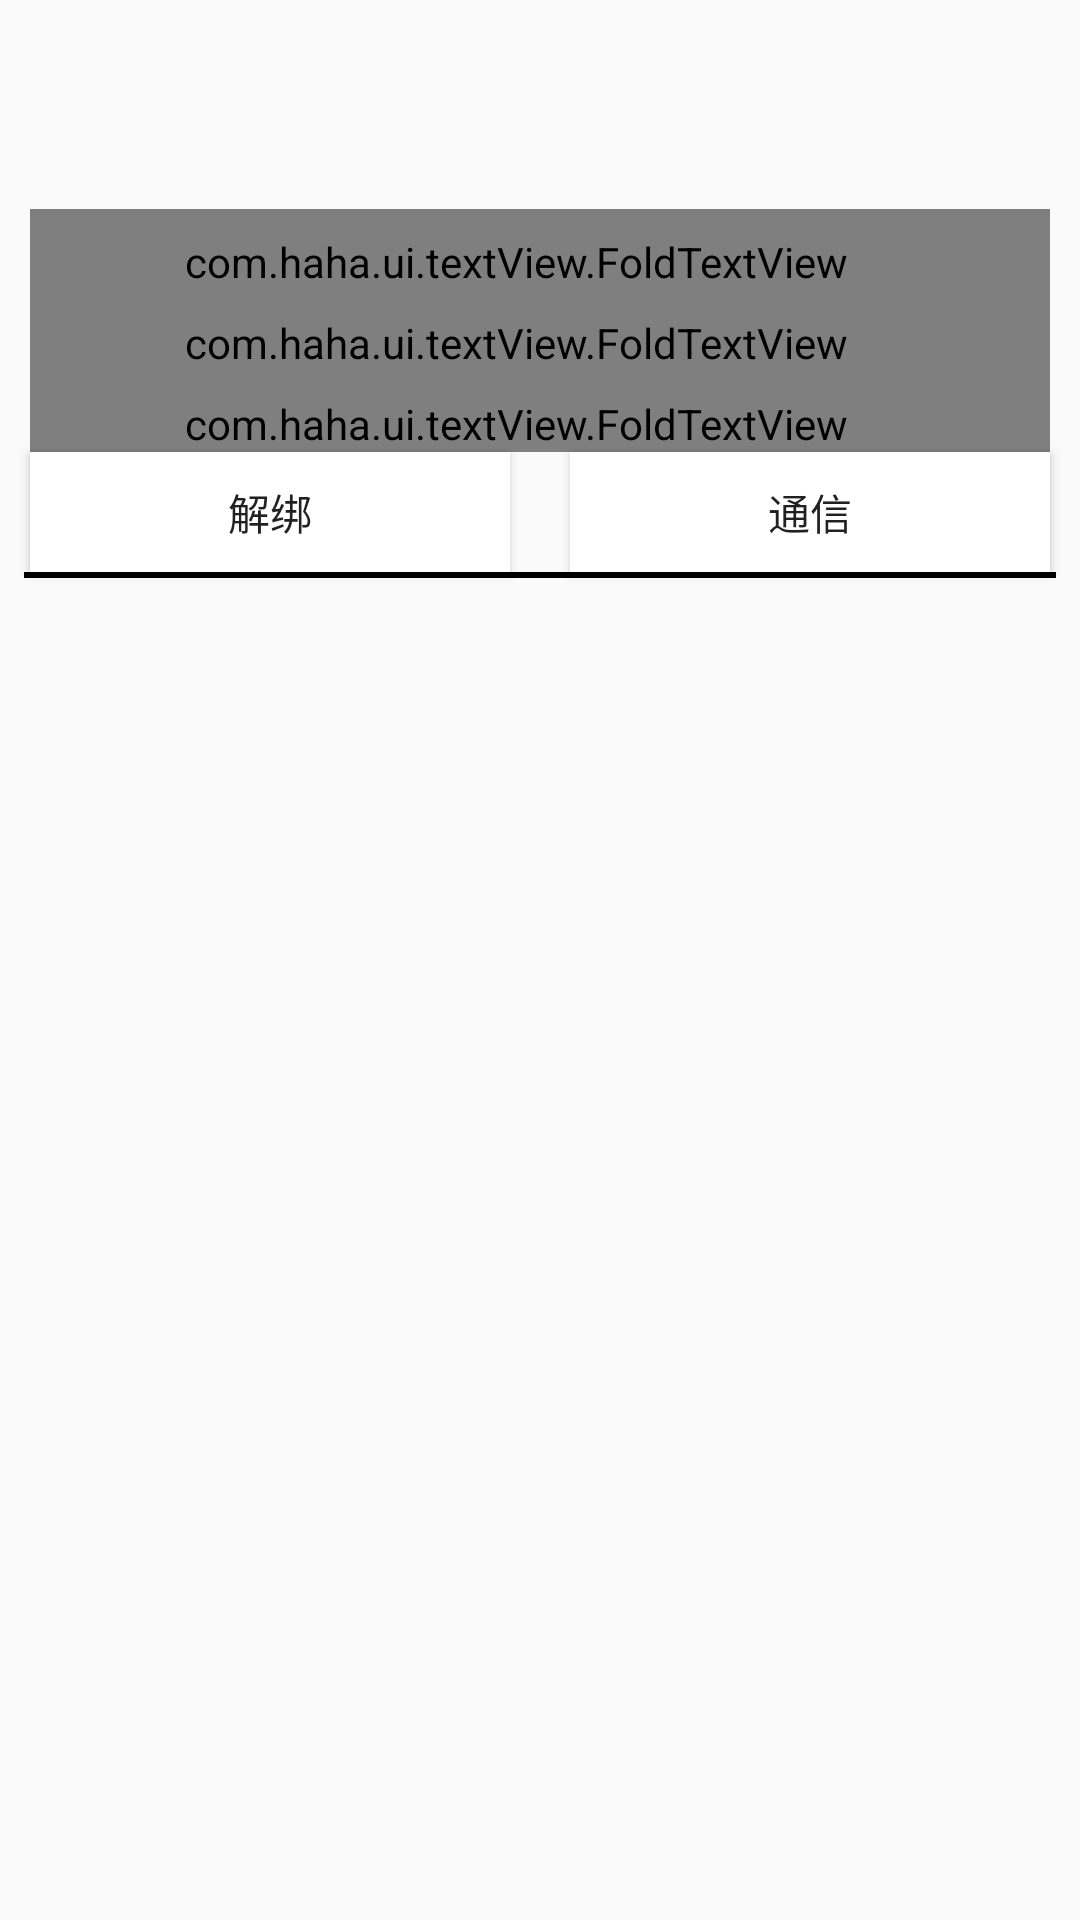

Write the Android layout XML for this screen, with the resource values it uses.
<!-- AndroidManifest.xml: application theme AppNoTheme -->
<!-- res/layout/adapter_item_ble_bonded.xml -->
<?xml version="1.0" encoding="utf-8"?>
<androidx.constraintlayout.widget.ConstraintLayout xmlns:android="http://schemas.android.com/apk/res/android"
    xmlns:app="http://schemas.android.com/apk/res-auto"
    xmlns:tools="http://schemas.android.com/tools"
    android:id="@+id/ll_ble_content"
    android:layout_width="match_parent"
    android:layout_height="wrap_content"
    android:layout_marginTop="10dp"
    android:orientation="vertical">

    <TextView
        android:id="@+id/tv_ble_name"
        android:layout_width="0dp"
        android:layout_height="40dp"
        android:layout_marginHorizontal="10dp"
        android:ellipsize="end"
        android:gravity="start|center_vertical"
        android:maxLines="1"
        android:textColor="@color/black"
        android:textSize="20sp"
        app:layout_constraintEnd_toStartOf="@+id/tv_ble_mac"
        app:layout_constraintStart_toStartOf="parent"
        app:layout_constraintTop_toTopOf="parent"
        tools:text="你好" />

    <TextView
        android:id="@+id/tv_ble_mac"
        android:layout_width="wrap_content"
        android:layout_height="40dp"
        android:layout_marginHorizontal="10dp"
        android:ellipsize="end"
        android:gravity="end|center_vertical"
        android:maxLines="1"
        android:textColor="@color/black"
        android:textSize="20sp"
        app:layout_constraintEnd_toEndOf="parent"
        app:layout_constraintTop_toTopOf="parent"
        tools:text="abcdefg" />

    <TextView
        android:id="@+id/tv_ble_bond_status"
        android:layout_width="0dp"
        android:layout_height="wrap_content"
        android:layout_marginHorizontal="10dp"
        android:layout_marginTop="8dp"
        android:ellipsize="end"
        android:gravity="center_vertical"
        android:maxLines="1"
        android:textColor="@color/gray_606060"
        android:textSize="16sp"
        app:layout_constraintEnd_toStartOf="@+id/tv_ble_connectable"
        app:layout_constraintStart_toStartOf="parent"
        app:layout_constraintTop_toBottomOf="@+id/tv_ble_name"
        tools:text="abcdefg" />

    <TextView
        android:id="@+id/tv_ble_connectable"
        android:layout_width="wrap_content"
        android:layout_height="wrap_content"
        android:layout_marginHorizontal="10dp"
        android:layout_marginTop="8dp"
        android:ellipsize="end"
        android:gravity="end|center_vertical"
        android:maxLines="1"
        android:textColor="@color/gray_606060"
        android:textSize="16sp"
        app:layout_constraintEnd_toEndOf="parent"
        app:layout_constraintTop_toBottomOf="@+id/tv_ble_name"
        tools:text="abcdefg" />

    <com.haha.ui.textView.FoldTextView
        android:id="@+id/tv_service_uuids"
        android:layout_width="match_parent"
        android:layout_height="wrap_content"
        android:layout_marginHorizontal="10dp"
        android:gravity="center_vertical"
        android:paddingTop="8dp"
        android:paddingEnd="16dp"
        android:textColor="@color/gray_606060"
        android:textSize="12sp"
        app:layout_constraintStart_toStartOf="parent"
        app:layout_constraintTop_toBottomOf="@+id/tv_ble_bond_status"
        tools:text="你好" />

    <com.haha.ui.textView.FoldTextView
        android:id="@+id/tv_device_uuids"
        android:layout_width="match_parent"
        android:layout_height="wrap_content"
        android:layout_marginHorizontal="10dp"
        android:gravity="center_vertical"
        android:paddingTop="8dp"
        android:paddingEnd="16dp"
        android:textColor="@color/gray_606060"
        android:textSize="12sp"
        app:layout_constraintStart_toStartOf="parent"
        app:layout_constraintTop_toBottomOf="@+id/tv_service_uuids"
        tools:text="你好" />

    <com.haha.ui.textView.FoldTextView
        android:id="@+id/tv_ble_data"
        android:layout_width="match_parent"
        android:layout_height="wrap_content"
        android:layout_marginHorizontal="10dp"
        android:gravity="center_vertical"
        android:paddingTop="8dp"
        android:paddingEnd="16dp"
        android:textColor="@color/gray_606060"
        android:textSize="12sp"
        app:layout_constraintStart_toStartOf="parent"
        app:layout_constraintTop_toBottomOf="@+id/tv_device_uuids"
        tools:text="你好" />

    <Button
        android:id="@+id/btn_ble_unbind"
        android:layout_width="0dp"
        android:layout_height="40dp"
        android:text="@string/ble_unbind"
        android:background="@color/white"
        android:layout_marginHorizontal="10dp"
        app:layout_constraintTop_toBottomOf="@+id/tv_ble_data"
        app:layout_constraintEnd_toStartOf="@+id/btn_ble_communicate"
        app:layout_constraintStart_toStartOf="parent"/>

    <Button
        android:id="@+id/btn_ble_communicate"
        android:layout_width="0dp"
        android:layout_height="40dp"
        android:text="@string/ble_communicate"
        android:background="@color/white"
        android:layout_marginHorizontal="10dp"
        app:layout_constraintTop_toBottomOf="@+id/tv_ble_data"
        app:layout_constraintStart_toEndOf="@+id/btn_ble_unbind"
        app:layout_constraintEnd_toEndOf="parent"/>

    <View
        android:layout_width="match_parent"
        android:layout_height="2dp"
        android:layout_marginHorizontal="8dp"
        android:background="@color/black"
        app:layout_constraintTop_toBottomOf="@+id/btn_ble_unbind" />

</androidx.constraintlayout.widget.ConstraintLayout>
<!-- resources referenced by this layout -->
<resources>
  <color name="black">#FF000000</color>
  <color name="gray_606060">#FF606060</color>
  <color name="white">#FFFFFFFF</color>
  <string name="ble_communicate">通信</string>
  <string name="ble_unbind">解绑</string>
  <style name="AppNoTheme" parent="Theme.AppCompat.Light.NoActionBar">
          <item name="android:navigationBarColor">@android:color/transparent</item>
      </style>
</resources>
